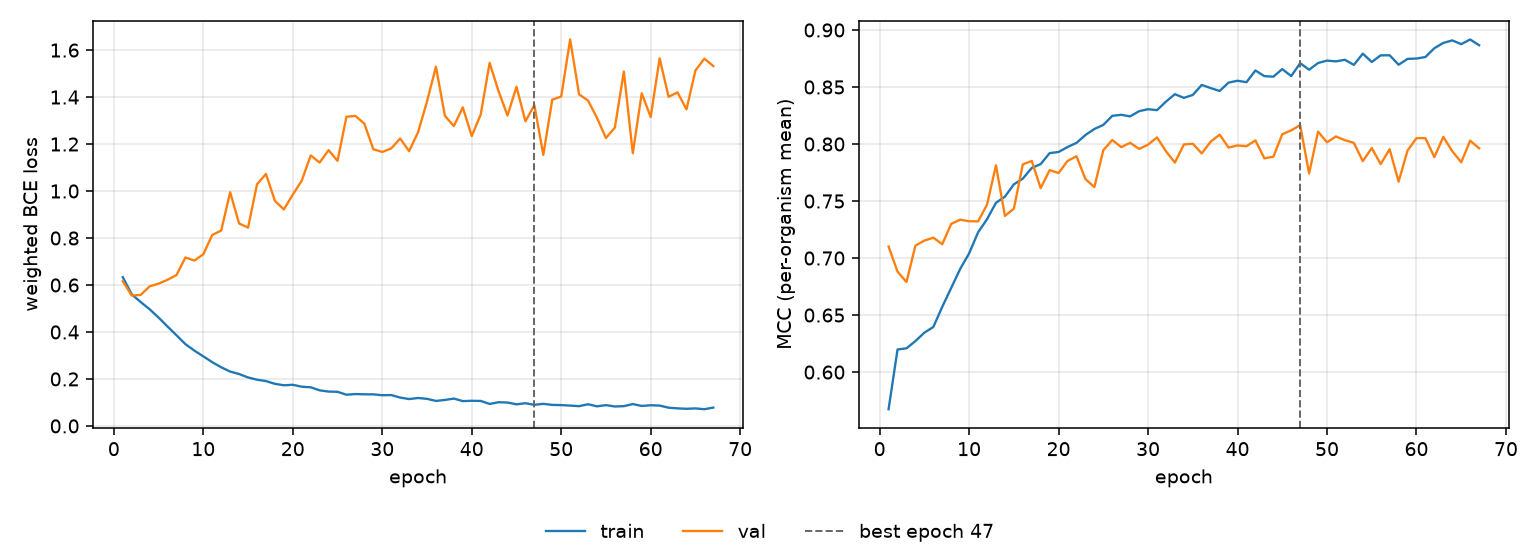

Data behind this chart, as committed beside it:
epoch, tr_loss, vl_loss, tr_mcc, vl_mcc, is_best
1, 0.6334, 0.6162, 0.5675, 0.7101, False
2, 0.5601, 0.555, 0.6199, 0.6881, False
3, 0.5275, 0.5578, 0.6208, 0.6789, False
4, 0.4967, 0.5943, 0.6272, 0.711, False
5, 0.4614, 0.6059, 0.6346, 0.7153, False
6, 0.4232, 0.6222, 0.6395, 0.7179, False
7, 0.3861, 0.6423, 0.6573, 0.7121, False
8, 0.3483, 0.7173, 0.6738, 0.7299, False
9, 0.3206, 0.704, 0.6904, 0.7337, False
10, 0.2962, 0.7308, 0.7041, 0.7323, False
11, 0.2715, 0.8132, 0.7225, 0.7322, False
12, 0.2497, 0.8316, 0.7341, 0.7468, False
13, 0.2315, 0.995, 0.7485, 0.7813, False
14, 0.2211, 0.8619, 0.7538, 0.737, False
15, 0.2064, 0.8443, 0.7646, 0.7432, False
16, 0.1969, 1.028, 0.7696, 0.7821, False
17, 0.191, 1.073, 0.779, 0.7852, False
18, 0.1794, 0.9583, 0.7824, 0.7613, False
19, 0.1731, 0.9216, 0.792, 0.7771, False
20, 0.1752, 0.9847, 0.793, 0.7746, False
21, 0.167, 1.044, 0.7974, 0.7851, False
22, 0.1645, 1.151, 0.801, 0.7893, False
23, 0.1516, 1.121, 0.8079, 0.7693, False
24, 0.1463, 1.174, 0.8132, 0.7623, False
25, 0.1453, 1.128, 0.8168, 0.7946, False
26, 0.1329, 1.316, 0.8247, 0.8035, False
27, 0.1358, 1.32, 0.8256, 0.7973, False
28, 0.1346, 1.287, 0.8242, 0.801, False
29, 0.1346, 1.178, 0.8288, 0.7957, False
30, 0.1307, 1.166, 0.8305, 0.7994, False
31, 0.1315, 1.181, 0.8297, 0.8058, False
32, 0.1208, 1.224, 0.8372, 0.7936, False
33, 0.1145, 1.17, 0.8437, 0.7837, False
34, 0.119, 1.25, 0.8405, 0.7996, False
35, 0.1154, 1.381, 0.843, 0.8002, False
36, 0.1065, 1.529, 0.8518, 0.7918, False
37, 0.1107, 1.32, 0.849, 0.8021, False
38, 0.1165, 1.276, 0.8465, 0.8082, False
39, 0.1056, 1.356, 0.8539, 0.7969, False
40, 0.1071, 1.234, 0.8555, 0.7988, False
41, 0.1065, 1.325, 0.8542, 0.7981, False
42, 0.09368, 1.546, 0.8645, 0.8032, False
43, 0.101, 1.424, 0.8595, 0.7874, False
44, 0.09962, 1.322, 0.859, 0.7889, False
45, 0.09201, 1.444, 0.8657, 0.8086, False
46, 0.09671, 1.297, 0.8596, 0.812, False
47, 0.09, 1.366, 0.8709, 0.8166, True
48, 0.09409, 1.154, 0.8651, 0.7742, False
49, 0.08958, 1.389, 0.871, 0.8109, False
50, 0.08876, 1.402, 0.8732, 0.8015, False
51, 0.08664, 1.645, 0.8725, 0.8066, False
52, 0.08419, 1.411, 0.8739, 0.8033, False
53, 0.0924, 1.385, 0.8694, 0.801, False
54, 0.08351, 1.311, 0.8793, 0.785, False
55, 0.08865, 1.226, 0.8719, 0.7965, False
56, 0.08281, 1.27, 0.8777, 0.7824, False
57, 0.08421, 1.509, 0.8778, 0.7955, False
58, 0.0932, 1.161, 0.8695, 0.767, False
59, 0.08513, 1.416, 0.8746, 0.7942, False
60, 0.08807, 1.315, 0.875, 0.8052, False
... 7 more rows
